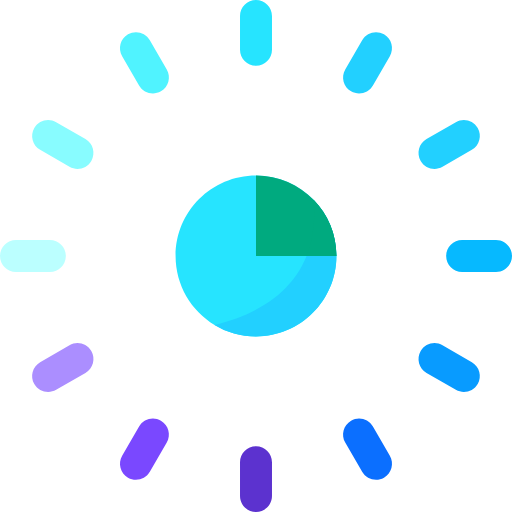
t = 0.00 s
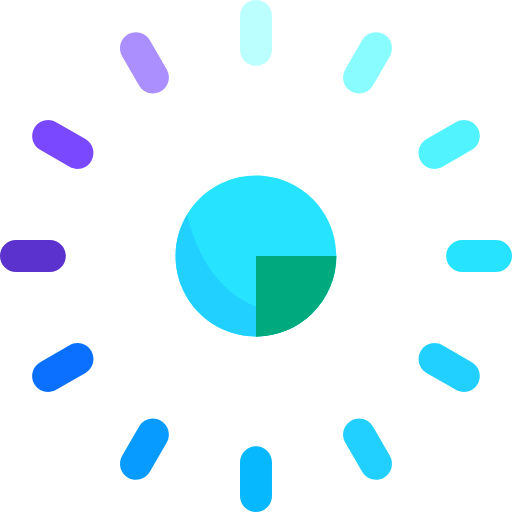
t = 0.25 s
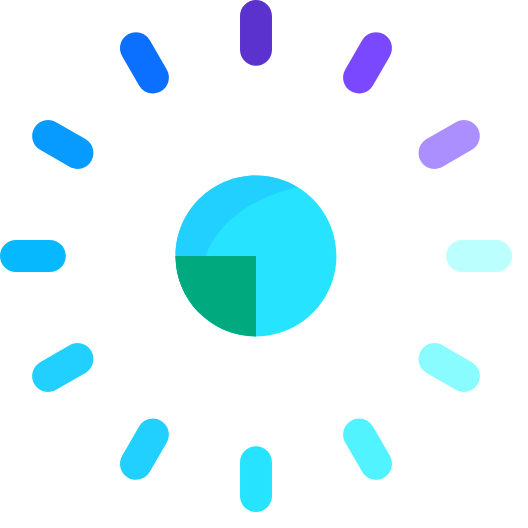
t = 0.50 s
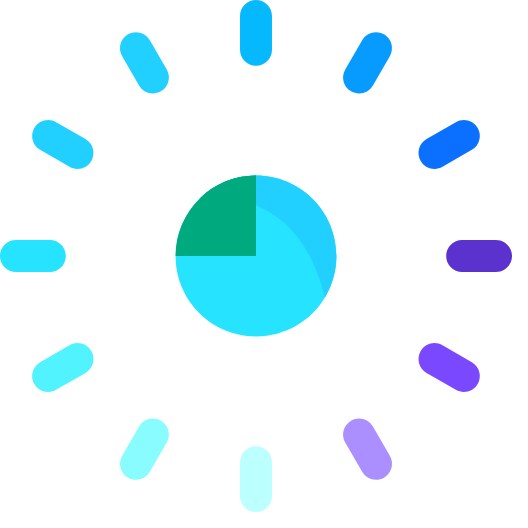
t = 0.75 s

The animated SVG that drew these frames (rendered in a browser with its animation timeline set to each time). Animation: 1 SMIL element (animateTransform=1); one cycle of 1.00 s, repeats indefinitely.

<svg xmlns="http://www.w3.org/2000/svg" class="spinner-4 w-10 h-10 shrink-0 animate-spin" viewBox="0 0 512 512">
        <path fill="#26e4ff" d="M256 65.831c-8.826 0-15.981-7.155-15.981-15.981V15.981C240.019 7.155 247.174 0 256 0s15.981 7.155 15.981 15.981V49.85c0 8.826-7.155 15.981-15.981 15.981z" data-original="#26e4ff" />
        <path fill="#5c32cf" d="M256 512c-8.826 0-15.981-7.155-15.981-15.981V462.15c0-8.826 7.155-15.981 15.981-15.981s15.981 7.155 15.981 15.981v33.869c0 8.826-7.155 15.981-15.981 15.981z" data-original="#5c32cf" />
        <path fill="#50f3ff" d="M160.916 91.309c-7.644 4.413-17.417 1.794-21.831-5.849l-16.934-29.331c-4.413-7.644-1.794-17.417 5.849-21.83 7.644-4.413 17.417-1.794 21.83 5.849l16.934 29.331c4.414 7.643 1.795 17.417-5.848 21.83z" data-original="#50f3ff" />
        <path fill="#0b6fff" d="M384 477.702c-7.644 4.413-17.417 1.794-21.831-5.849l-16.934-29.331c-4.413-7.644-1.794-17.417 5.849-21.831 7.644-4.413 17.417-1.794 21.831 5.849l16.934 29.331c4.414 7.645 1.795 17.418-5.849 21.831z" data-original="#0b6fff" />
        <path fill="#88fcff" d="M91.309 160.915c-4.413 7.644-14.187 10.263-21.831 5.849L40.147 149.83c-7.644-4.413-10.262-14.187-5.849-21.83 4.413-7.644 14.187-10.262 21.83-5.849l29.331 16.934c7.644 4.413 10.263 14.187 5.85 21.83z" data-original="#88fcff" />
        <path fill="#089bff" d="M477.702 384c-4.413 7.644-14.187 10.263-21.831 5.849l-29.331-16.934c-7.644-4.413-10.262-14.187-5.849-21.83 4.413-7.644 14.187-10.263 21.83-5.849l29.331 16.934c7.645 4.413 10.264 14.186 5.85 21.83z" data-original="#089bff" />
        <path fill="#bff" d="M65.831 256c0 8.826-7.155 15.981-15.981 15.981H15.981C7.155 271.981 0 264.826 0 256s7.155-15.981 15.981-15.981H49.85c8.826 0 15.981 7.155 15.981 15.981z" data-original="#bbffff" />
        <path fill="#06b9ff" d="M512 256c0 8.826-7.155 15.981-15.981 15.981H462.15c-8.826 0-15.981-7.155-15.981-15.981s7.155-15.981 15.981-15.981h33.869c8.826 0 15.981 7.155 15.981 15.981z" data-original="#06b9ff" />
        <path fill="#ab8eff" d="M91.309 351.084c4.413 7.644 1.794 17.417-5.849 21.831l-29.331 16.934c-7.644 4.413-17.417 1.794-21.83-5.849-4.413-7.644-1.794-17.417 5.849-21.83l29.331-16.934c7.643-4.414 17.417-1.795 21.83 5.848z" data-original="#ab8eff" />
        <path fill="#22d0ff" d="M477.703 128c4.413 7.644 1.794 17.417-5.849 21.831l-29.331 16.934c-7.644 4.413-17.417 1.794-21.83-5.849-4.413-7.644-1.794-17.417 5.849-21.83l29.331-16.934c7.643-4.414 17.416-1.796 21.83 5.848z" data-original="#22d0ff" />
        <path fill="#7a48ff" d="M160.915 420.691c7.644 4.413 10.263 14.187 5.849 21.831l-16.934 29.331c-4.413 7.644-14.187 10.262-21.83 5.849-7.644-4.413-10.262-14.187-5.849-21.83l16.934-29.331c4.413-7.644 14.187-10.263 21.83-5.85z" data-original="#7a48ff" />
        <path fill="#22d0ff" d="M384 34.298c7.644 4.413 10.263 14.187 5.849 21.831L372.915 85.46c-4.413 7.644-14.187 10.262-21.83 5.849-7.644-4.413-10.263-14.187-5.849-21.83l16.934-29.331c4.413-7.645 14.186-10.264 21.83-5.85z" data-original="#22d0ff" />
        <path fill="#26e4ff" d="M336.406 256c0 44.411-35.995 80.406-80.406 80.406-15.164 0-29.35-4.193-41.454-11.497-23.344-14.062-38.951-39.662-38.951-68.909 0-44.411 35.995-80.406 80.406-80.406 22.561 0 42.948 9.282 57.546 24.251 14.143 14.484 22.859 34.295 22.859 56.155z" data-original="#26e4ff" />
        <path fill="#22d0ff" d="M336.406 256c0 44.411-35.995 80.406-80.406 80.406-15.164 0-29.35-4.193-41.454-11.497 92.407-22.777 102.956-84.557 99-125.064 14.144 14.484 22.86 34.295 22.86 56.155z" data-original="#22d0ff" />
        <path fill="#00aa7f" d="M336.406 256H256v-80.406c22.561 0 42.948 9.282 57.546 24.251v.01c14.155 14.485 22.86 34.295 22.86 56.145z" data-original="#e8e6ed" />
        <path fill="#00aa7f" d="M306.551 256c7.809-19.532 8.612-39.61 6.995-56.145 14.155 14.484 22.86 34.295 22.86 56.145z" data-original="#d1d0d8" />
        <animateTransform
      attributeName="transform"
      attributeType="XML"
      type="rotate"
      from="0 0 0"
      to="360 0 0"
      dur="1s"
      repeatCount="indefinite" />
      </svg>
